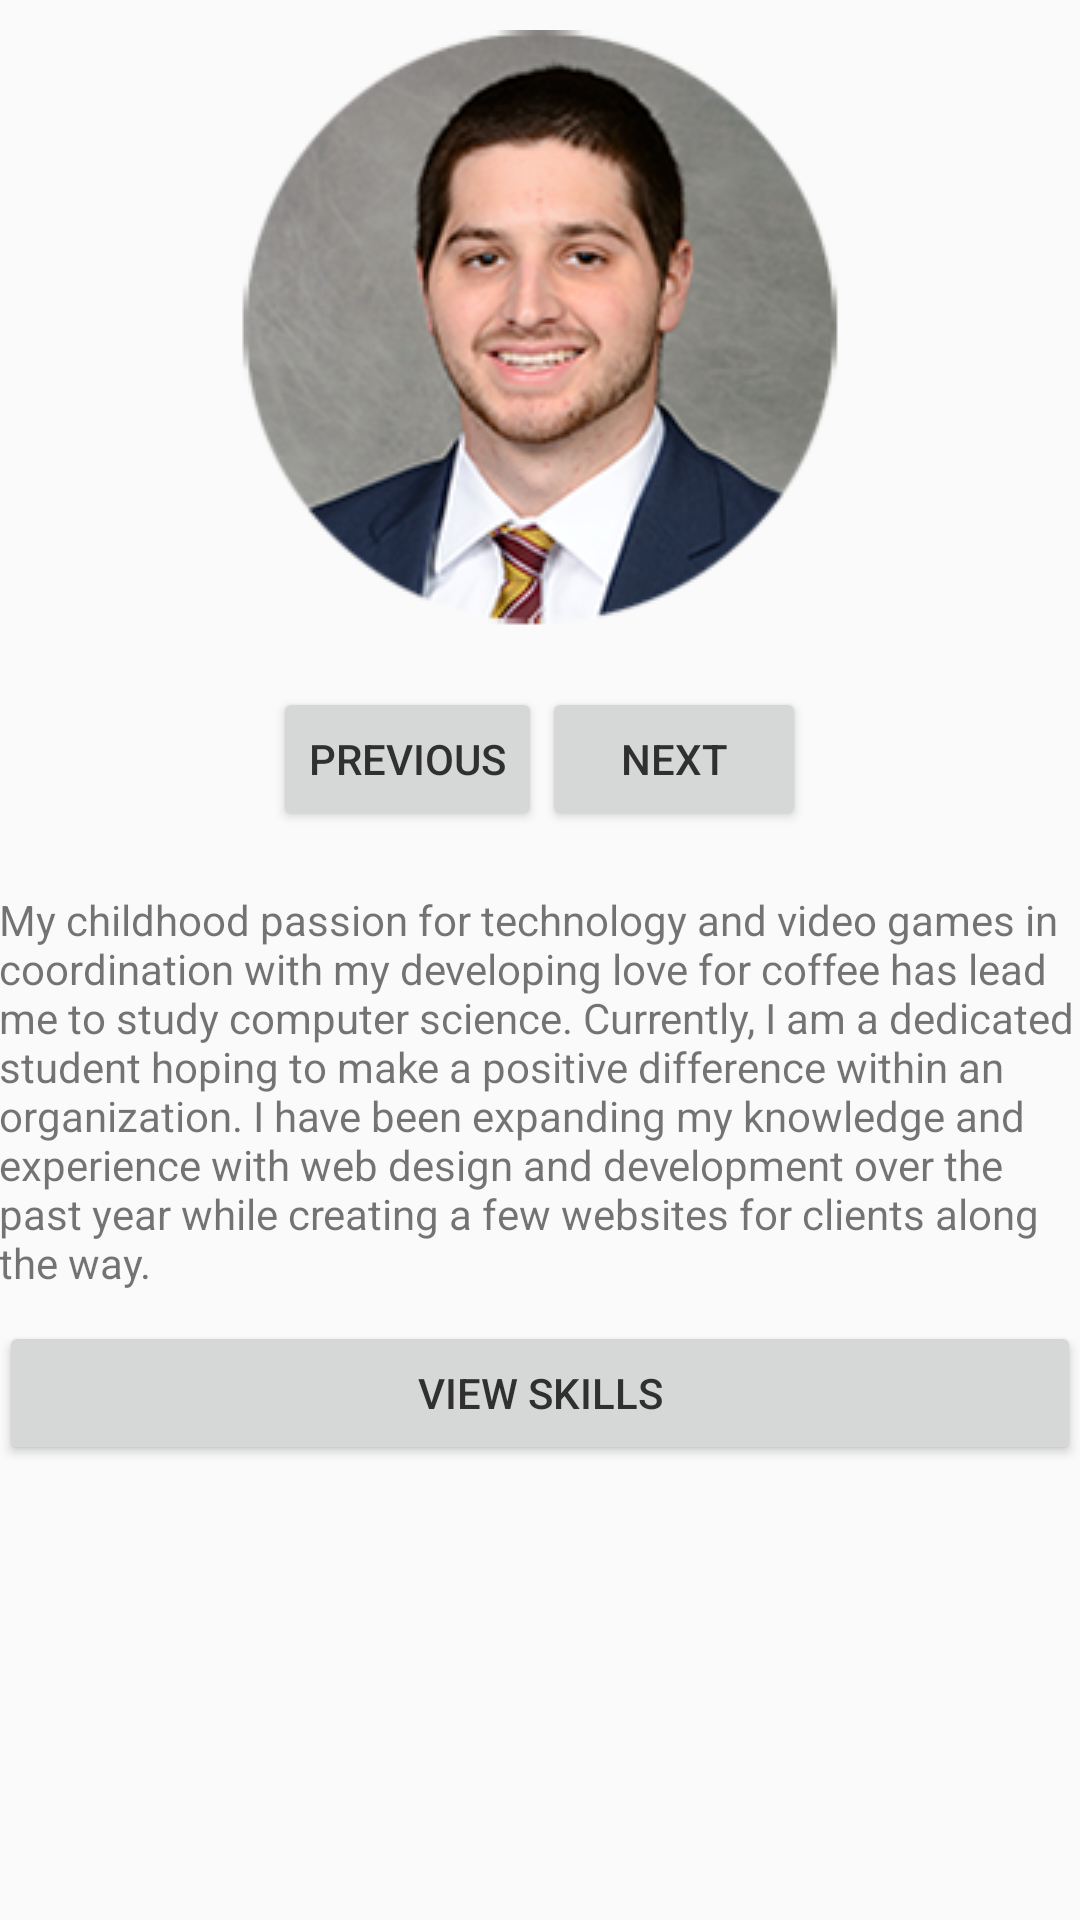

The Android layout XML behind this screen, and the referenced resources:
<!-- AndroidManifest.xml: application theme AppTheme -->
<!-- res/layout/activity_information.xml -->
<?xml version="1.0" encoding="utf-8"?>
<RelativeLayout xmlns:android="http://schemas.android.com/apk/res/android"
    xmlns:tools="http://schemas.android.com/tools"
    android:id="@+id/activity_information"
    android:layout_width="match_parent"
    android:layout_height="match_parent"
    android:paddingBottom="@dimen/activity_vertical_margin"
    android:paddingLeft="@dimen/activity_horizontal_margin"
    android:paddingRight="@dimen/activity_horizontal_margin"
    android:paddingTop="@dimen/activity_vertical_margin"
    tools:context="com.lester.jacob.lester_resume.Activities.InformationActivity">

    <ImageView
        android:layout_width="wrap_content"
        android:layout_height="wrap_content"
        android:id="@+id/bioImage"
        android:layout_alignParentTop="true"
        android:layout_centerHorizontal="true"
        android:tag="1"
        android:src="@drawable/slider1"
        android:layout_marginTop="10dp"/>

    <LinearLayout
        android:layout_width="wrap_content"
        android:layout_height="wrap_content"
        android:orientation="horizontal"
        android:layout_below="@id/bioImage"
        android:layout_marginTop="20dp"
        android:id="@+id/photoControls"
        android:layout_centerHorizontal="true">

        <Button
            android:text="@string/previous"
            android:layout_width="wrap_content"
            android:layout_height="wrap_content"
            android:id="@+id/prevBtn" />

        <Button
            android:text="@string/next"
            android:layout_width="wrap_content"
            android:layout_height="wrap_content"
            android:id="@+id/nextBtn" />

    </LinearLayout>

    <RelativeLayout
        android:layout_width="match_parent"
        android:layout_height="wrap_content"
        android:layout_below="@id/photoControls"
        android:layout_marginTop="20dp"
        android:id="@+id/bio">

        <TextView
            android:text="@string/bio"
            android:layout_width="wrap_content"
            android:layout_height="wrap_content" />
    </RelativeLayout>

    <Button
        android:layout_width="match_parent"
        android:layout_height="wrap_content"
        android:text="@string/view_skills"
        android:layout_below="@+id/bio"
        android:layout_marginTop="10dp"
        android:id="@+id/viewSkillsBtn"/>


</RelativeLayout>
<!-- resources referenced by this layout -->
<resources>
  <!-- drawable slider1: png bitmap (drawable, 82271 bytes) -->
  <string name="bio">My childhood passion for technology and video games in coordination with my developing love for coffee has lead me to study computer science. Currently, I am a dedicated student hoping to make a positive difference within an organization. I have been expanding my knowledge and experience with web design and development over the past year while creating a few websites for clients along the way.</string>
  <string name="next">Next</string>
  <string name="previous">Previous</string>
  <string name="view_skills">View Skills</string>
  <style name="AppTheme" parent="Theme.AppCompat.Light.DarkActionBar">
          
          <item name="colorPrimary">@color/colorPrimary</item>
          <item name="colorPrimaryDark">@color/colorPrimaryDark</item>
          <item name="colorAccent">@color/colorAccent</item>
          <item name="android:textColorPrimary">@color/textColorPrimary</item>
          <item name="android:textColorSecondary">@color/textColorSecondary</item>
          <item name="android:textColorPrimaryInverse">@color/textColorPrimaryInverse</item>
          <item name="android:textColorSecondaryInverse">@color/textColorSecondaryInverse</item>
      </style>
  <color name="colorPrimary">#FF9800</color>
  <color name="colorPrimaryDark">#F57C00</color>
  <color name="colorAccent">#FF5252</color>
  <color name="textColorPrimary">#303030</color>
  <color name="textColorSecondary">#9E9E9E</color>
  <color name="textColorPrimaryInverse">#f9f9f9</color>
  <color name="textColorSecondaryInverse">#9E9E9E</color>
</resources>
